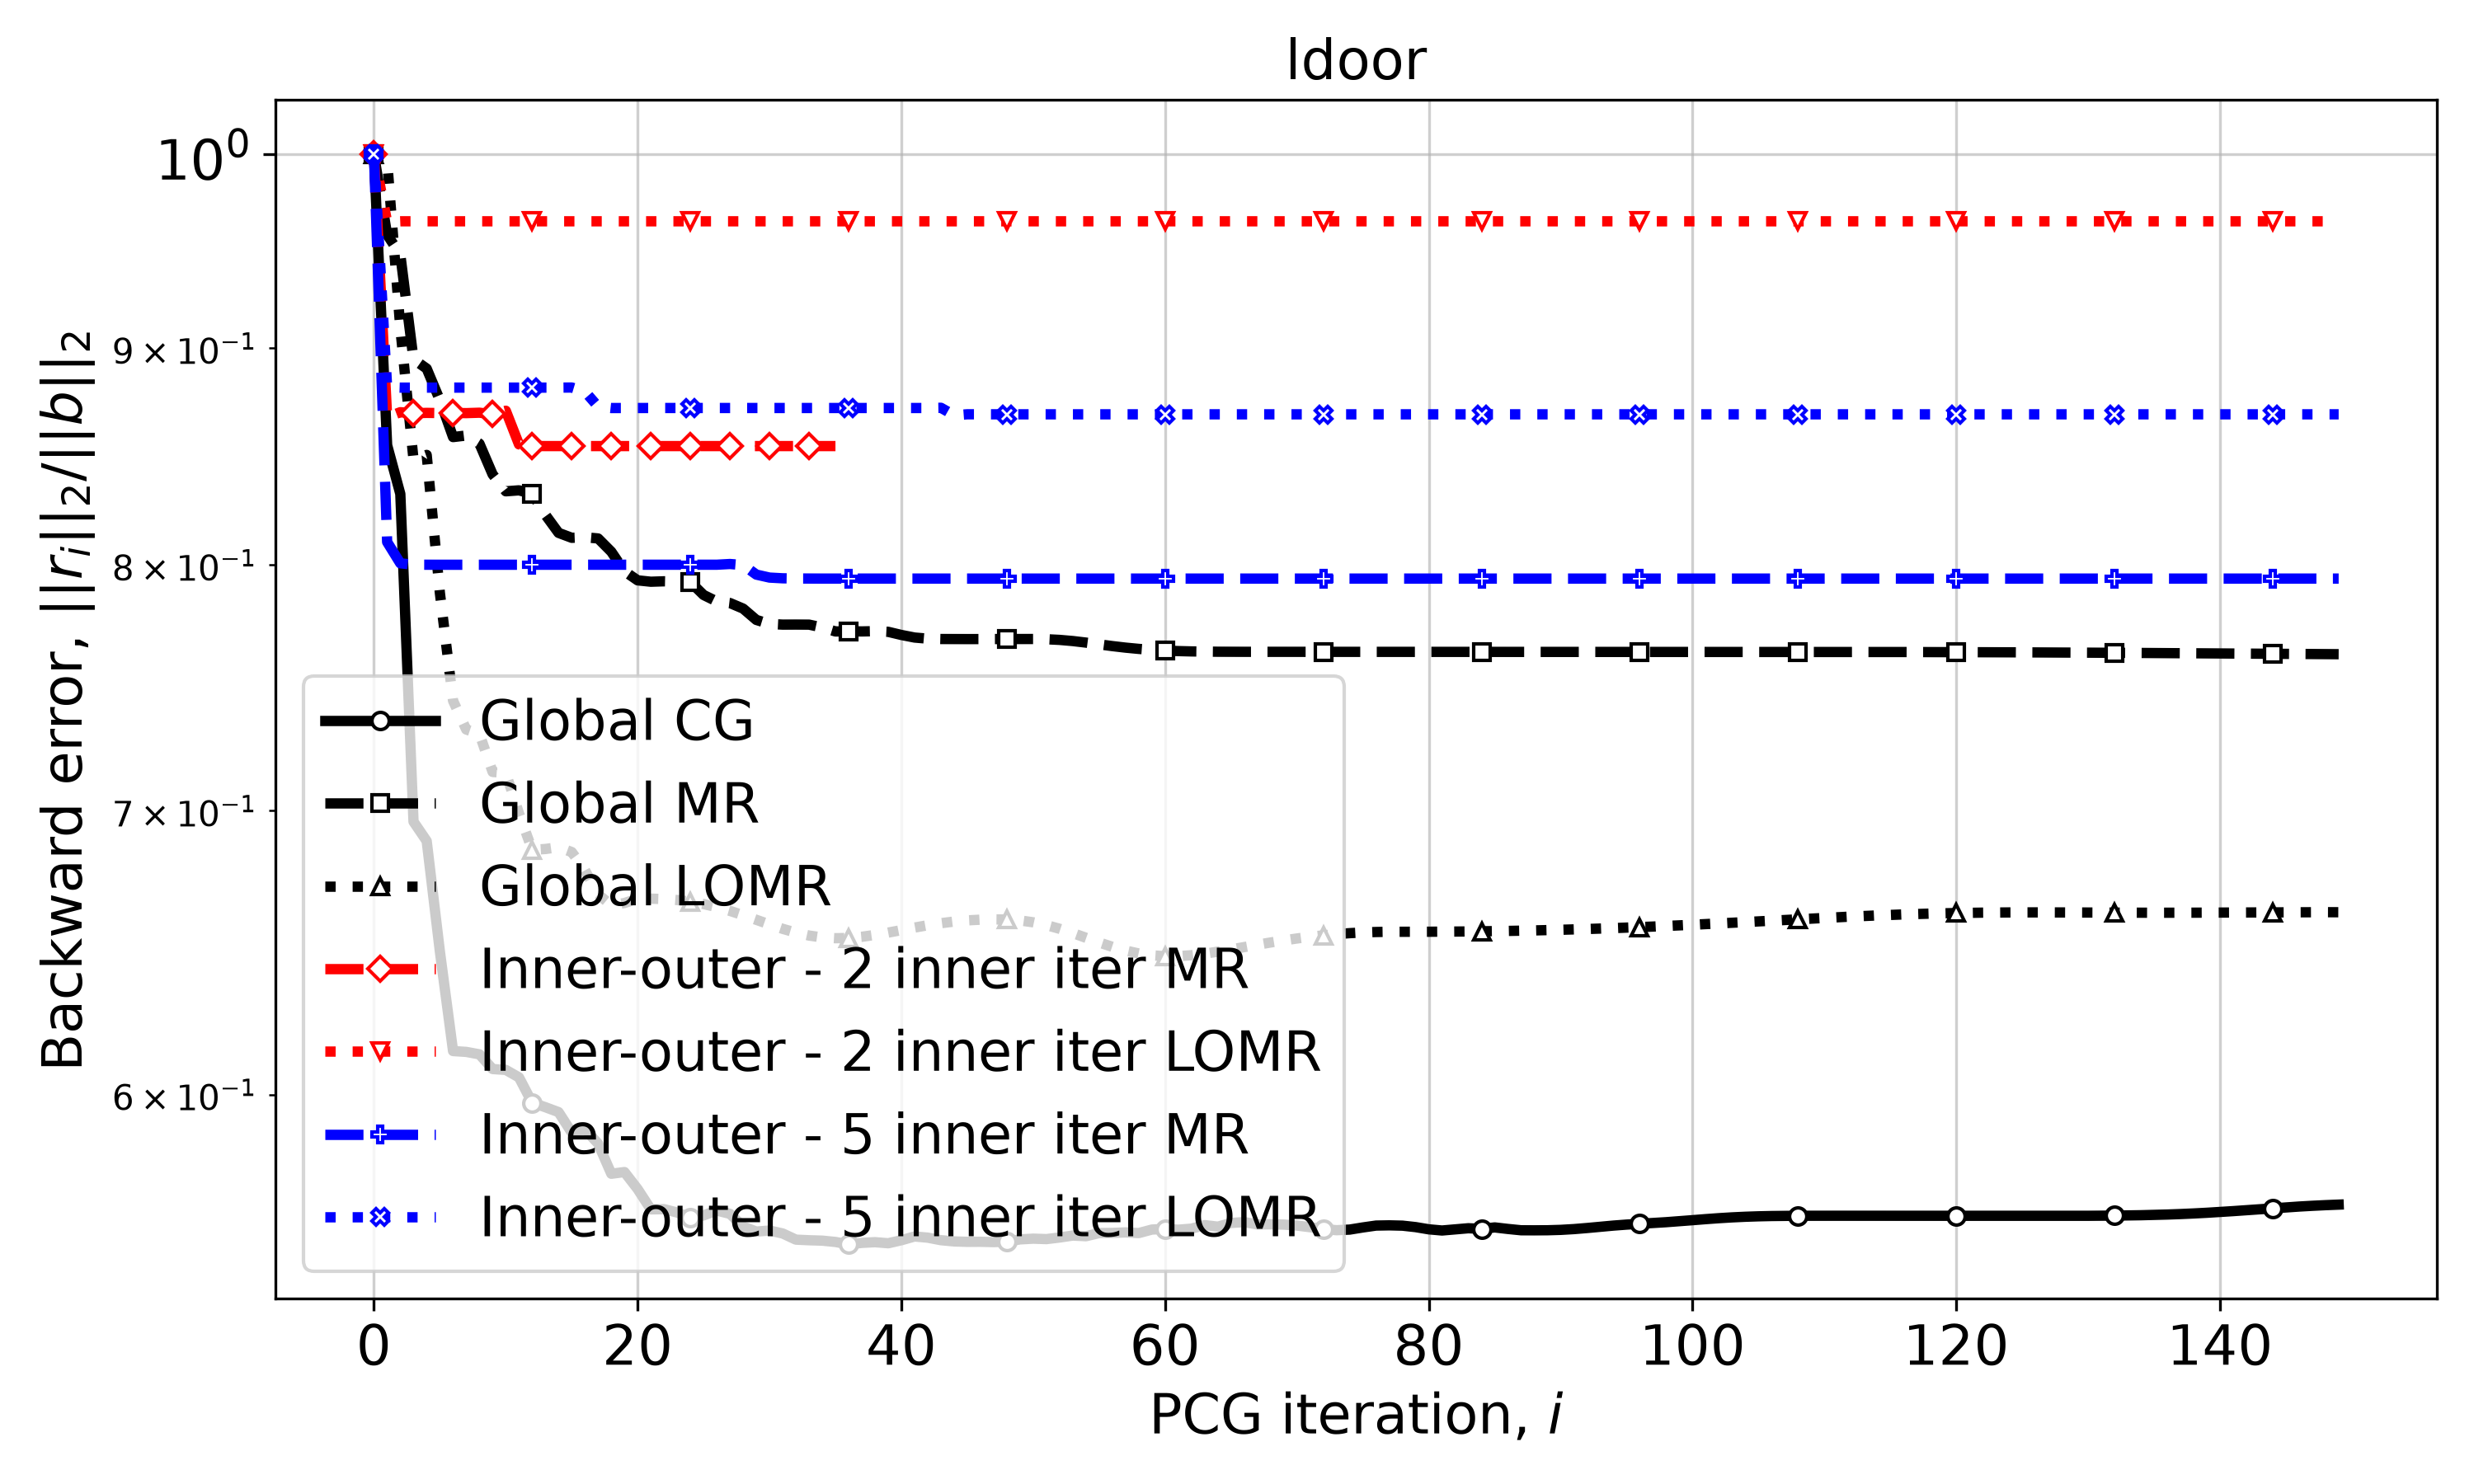

The table this chart was drawn from, first rows:
Iteration, Global CG, Global MR, Global LOMR, Inner-outer - 2 inner iter MR, Inner-outer - 2 inner iter LOMR, Inner-outer - 5 inner iter MR, Inner-outer - 5 inner iter LOMR
0, 1.0, 1.0, 1.0, 1.0, 1.0, 1.0, 1.0
1, 0.8538, 0.9572, 0.9964, 0.8669, 0.964, 0.8101, 0.8811
2, 0.8315, 0.9469, 0.9099, 0.8692, 0.9642, 0.8007, 0.8809
3, 0.6959, 0.8946, 0.8472, 0.8688, 0.9642, 0.8001, 0.8809
4, 0.6886, 0.8901, 0.8493, 0.8689, 0.9642, 0.8001, 0.8809
5, 0.6485, 0.875, 0.788, 0.8688, 0.9642, 0.8001, 0.8809
6, 0.6143, 0.8576, 0.7431, 0.8689, 0.9642, 0.8001, 0.8809
7, 0.6141, 0.8583, 0.7316, 0.8688, 0.9642, 0.8001, 0.8809
8, 0.6132, 0.8545, 0.7299, 0.869, 0.9642, 0.8001, 0.8809
9, 0.6084, 0.8404, 0.7149, 0.8683, 0.9642, 0.8001, 0.8809
10, 0.6081, 0.8327, 0.7145, 0.8699, 0.9642, 0.8001, 0.8809
11, 0.6056, 0.8331, 0.699, 0.8542, 0.9642, 0.8001, 0.8809
12, 0.5973, 0.8315, 0.6853, 0.8534, 0.9642, 0.8001, 0.8809
13, 0.5959, 0.8221, 0.6856, 0.8534, 0.9642, 0.8001, 0.8809
14, 0.5943, 0.8141, 0.6863, 0.8534, 0.9642, 0.8001, 0.8809
15, 0.5877, 0.8119, 0.6845, 0.8534, 0.9642, 0.8001, 0.881
16, 0.5887, 0.8121, 0.6778, 0.8534, 0.9642, 0.8001, 0.8791
17, 0.5842, 0.8116, 0.6689, 0.8534, 0.9642, 0.8001, 0.8719
18, 0.5747, 0.8058, 0.665, 0.8534, 0.9642, 0.8001, 0.8712
19, 0.5753, 0.7973, 0.6658, 0.8534, 0.9642, 0.8001, 0.8712
20, 0.5699, 0.7934, 0.6673, 0.8534, 0.9642, 0.8001, 0.8712
21, 0.5637, 0.7928, 0.6674, 0.8534, 0.9642, 0.8001, 0.8712
22, 0.5638, 0.7929, 0.6672, 0.8534, 0.9642, 0.8001, 0.8712
23, 0.5627, 0.7928, 0.6669, 0.8534, 0.9642, 0.8001, 0.8712
24, 0.5611, 0.7926, 0.6663, 0.8534, 0.9642, 0.8001, 0.8712
25, 0.5619, 0.7871, 0.6654, 0.8534, 0.9642, 0.8001, 0.8712
26, 0.5633, 0.7843, 0.6643, 0.8534, 0.9642, 0.8001, 0.8712
27, 0.5623, 0.7836, 0.6629, 0.8534, 0.9642, 0.8004, 0.8712
28, 0.5585, 0.7813, 0.6614, 0.8534, 0.9642, 0.8, 0.8712
29, 0.5569, 0.7765, 0.6597, 0.8534, 0.9642, 0.7958, 0.8712
30, 0.5573, 0.7748, 0.6581, 0.8534, 0.9642, 0.7945, 0.8712
31, 0.5564, 0.7745, 0.6565, 0.8534, 0.9642, 0.7942, 0.8712
32, 0.5545, 0.7745, 0.6552, 0.8534, 0.9642, 0.7942, 0.8712
33, 0.5543, 0.7745, 0.6541, 0.8534, 0.9642, 0.7941, 0.8712
34, 0.5542, 0.7733, 0.6535, 0.8534, 0.9642, 0.7941, 0.8712
35, 0.5538, 0.7716, 0.6532, 0.8534, 0.9642, 0.7941, 0.8712
36, 0.5531, 0.7717, 0.6533, , 0.9642, 0.7941, 0.8712
37, 0.5535, 0.7716, 0.6537, , 0.9642, 0.7941, 0.8712
38, 0.5537, 0.7718, 0.6544, , 0.9642, 0.7941, 0.8712
39, 0.5534, 0.7715, 0.6552, , 0.9642, 0.7941, 0.8712
40, 0.5543, 0.7702, 0.6561, , 0.9642, 0.7941, 0.8712
41, 0.5555, 0.7691, 0.657, , 0.9642, 0.7941, 0.8712
42, 0.5551, 0.7686, 0.6578, , 0.9642, 0.7941, 0.8712
43, 0.5543, 0.7685, 0.6585, , 0.9642, 0.7941, 0.8713
44, 0.554, 0.7684, 0.6591, , 0.9642, 0.7941, 0.8678
45, 0.5539, 0.7684, 0.6595, , 0.9642, 0.7941, 0.8683
46, 0.5539, 0.7684, 0.6598, , 0.9642, 0.7941, 0.8682
47, 0.5538, 0.7684, 0.6599, , 0.9642, 0.7941, 0.8682
48, 0.5539, 0.7685, 0.6598, , 0.9642, 0.7941, 0.8682
49, 0.5546, 0.7685, 0.6595, , 0.9642, 0.7941, 0.8682
50, 0.5548, 0.7685, 0.6588, , 0.9642, 0.7941, 0.8682
51, 0.5547, 0.7684, 0.6578, , 0.9642, 0.7941, 0.8682
52, 0.5552, 0.7681, 0.6565, , 0.9642, 0.7941, 0.8682
53, 0.5557, 0.7676, 0.655, , 0.9642, 0.7941, 0.8682
54, 0.5555, 0.767, 0.6533, , 0.9642, 0.7941, 0.8682
55, 0.5565, 0.7662, 0.6517, , 0.9642, 0.7941, 0.8682
56, 0.5565, 0.7655, 0.6501, , 0.9642, 0.7941, 0.8682
57, 0.5567, 0.7649, 0.6488, , 0.9642, 0.7941, 0.8682
58, 0.5565, 0.7644, 0.6478, , 0.9642, 0.7941, 0.8682
59, 0.5576, 0.764, 0.6471, , 0.9642, 0.7941, 0.8682
... 90 more rows
